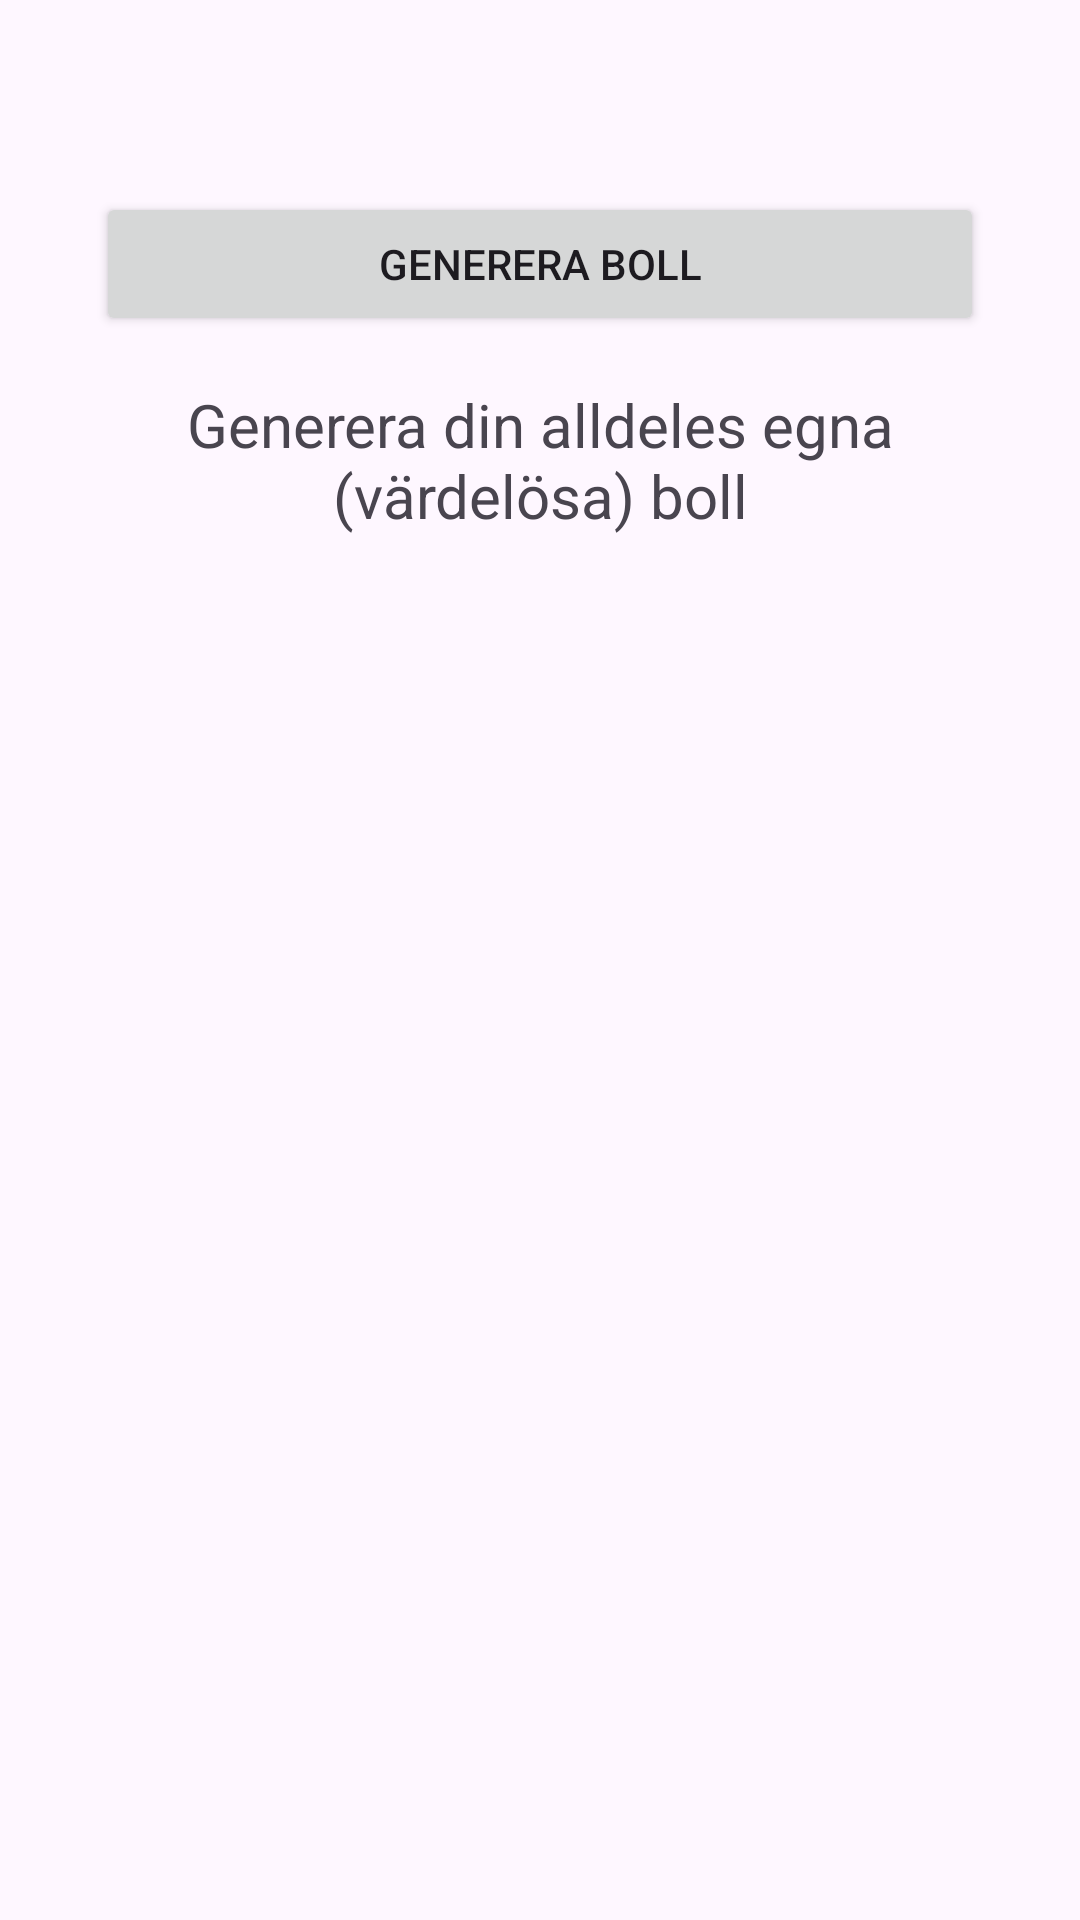

Write the Android layout XML for this screen, with the resource values it uses.
<!-- AndroidManifest.xml: application theme Theme.FragmentDrawings20 -->
<!-- res/layout/fragment_input.xml -->
<?xml version="1.0" encoding="utf-8"?>
<androidx.constraintlayout.widget.ConstraintLayout xmlns:android="http://schemas.android.com/apk/res/android"
    xmlns:app="http://schemas.android.com/apk/res-auto"
    xmlns:tools="http://schemas.android.com/tools"
    android:layout_width="match_parent"
    android:layout_height="match_parent"
    android:orientation="vertical"
    android:padding="16dp">

    <Button
        android:id="@+id/generateButton"
        android:layout_width="0dp"
        android:layout_height="wrap_content"
        android:layout_centerInParent="true"
        android:layout_marginStart="16dp"
        android:layout_marginTop="48dp"
        android:layout_marginEnd="16dp"
        android:text="Generera Boll"
        app:layout_constraintEnd_toEndOf="parent"
        app:layout_constraintStart_toStartOf="@+id/textView"
        app:layout_constraintTop_toTopOf="parent" />

    <TextView
        android:id="@+id/textView"
        android:layout_width="wrap_content"
        android:layout_height="wrap_content"
        android:layout_marginTop="16dp"
        android:gravity="center"
        android:text="Generera din alldeles egna (värdelösa) boll"
        android:textSize="20sp"
        app:layout_constraintEnd_toEndOf="parent"
        app:layout_constraintTop_toBottomOf="@+id/generateButton" />
</androidx.constraintlayout.widget.ConstraintLayout>
<!-- resources referenced by this layout -->
<resources>
  <style name="Theme.FragmentDrawings20" parent="Base.Theme.FragmentDrawings20" />
  <style name="Base.Theme.FragmentDrawings20" parent="Theme.Material3.DayNight.NoActionBar">
          
          
      </style>
</resources>
